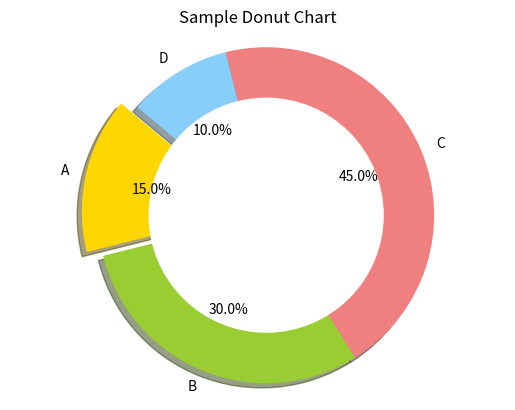

Write Python code to recreate this figure.
#pip install matplotlib
import matplotlib.pyplot as plt

# Sample data
labels = ['A', 'B', 'C', 'D']
sizes = [15, 30, 45, 10]  # Proportions of the donut chart
colors = ['gold', 'yellowgreen', 'lightcoral', 'lightskyblue']  # Colors for each slice
explode = (0.1, 0, 0, 0)  # "Explode" the 1st slice (i.e. 'A')

# Create a pie chart
plt.pie(sizes, explode=explode, labels=labels, colors=colors,
        autopct='%1.1f%%', shadow=True, startangle=140)

# Draw a circle at the center of pie to make it look like a donut
centre_circle = plt.Circle((0,0), 0.70, fc='white')
fig = plt.gcf()
fig.gca().add_artist(centre_circle)

# Equal aspect ratio ensures that pie is drawn as a circle.
plt.axis('equal')

plt.title('Sample Donut Chart')

# Display the plot
plt.show()
